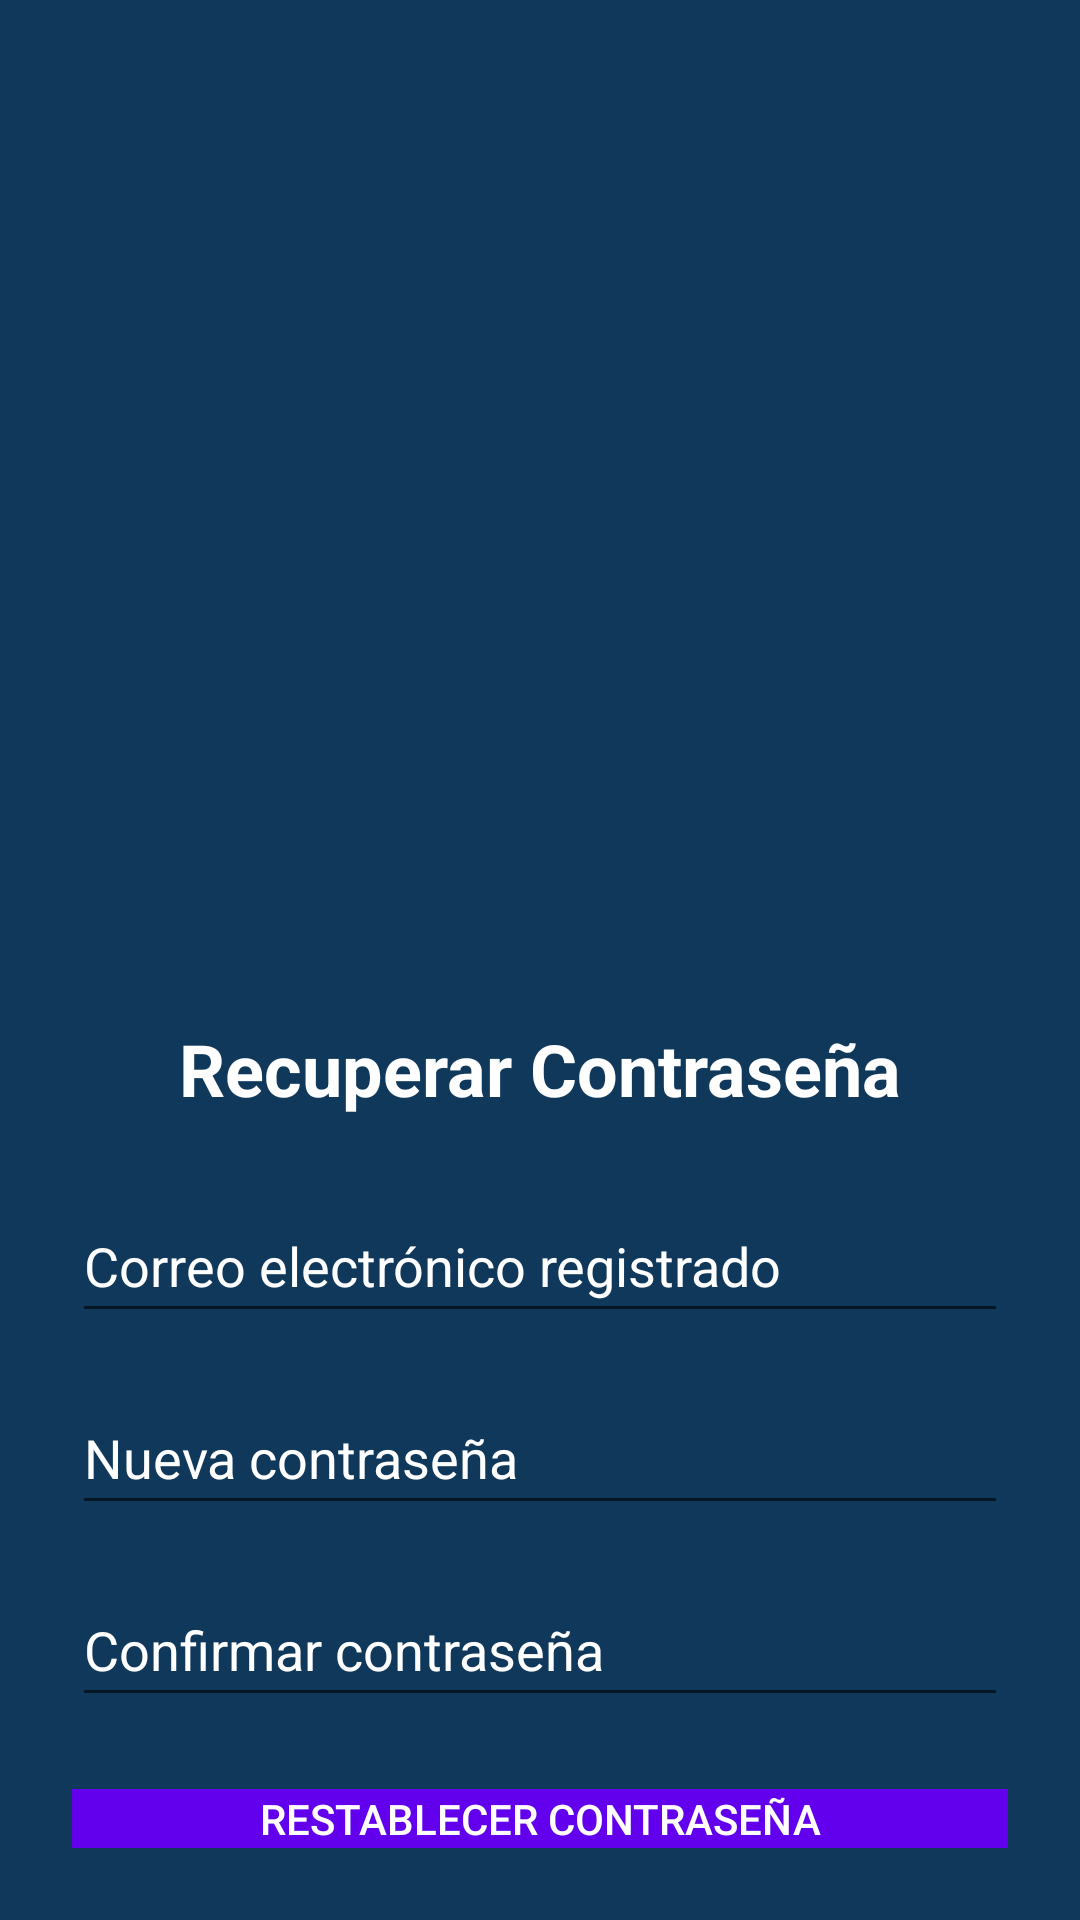

Reconstruct the res/layout file that produces this screen, plus the resources it refers to.
<!-- AndroidManifest.xml: application theme Theme.MindFit -->
<!-- res/layout/fragment_password_recovery.xml -->
<?xml version="1.0" encoding="utf-8"?>
<LinearLayout xmlns:android="http://schemas.android.com/apk/res/android"
    android:orientation="vertical"
    android:padding="24dp"
    android:gravity="center"
    android:layout_width="match_parent"
    android:layout_height="match_parent"
    android:background="@color/dark_background">

    <ImageView
        android:id="@+id/recovery_img"
        android:layout_width="322dp"
        android:layout_height="292dp"
        android:layout_marginBottom="24dp"
        android:contentDescription="@string/img_layout_recovery"
        android:src="@drawable/img_recovery" />
    <TextView
        android:id="@+id/tv_recovery_title"
        android:text="Recuperar Contraseña"
        android:textSize="24sp"
        android:textStyle="bold"
        android:textColor="@color/white"
        android:layout_marginBottom="24dp"
        android:layout_width="wrap_content"
        android:layout_height="wrap_content" />

    <EditText
        android:id="@+id/et_email_recovery"
        android:hint="Correo electrónico registrado"
        android:textColorHint="@color/white"
        android:textColor="@color/white"
        android:inputType="textEmailAddress"
        android:layout_width="match_parent"
        android:layout_height="48dp"
        android:layout_marginBottom="16dp" />

    <EditText
        android:id="@+id/et_new_password"
        android:hint="Nueva contraseña"
        android:textColorHint="@color/white"
        android:textColor="@color/white"
        android:inputType="textPassword"
        android:layout_width="match_parent"
        android:layout_height="48dp"
        android:layout_marginBottom="16dp" />

    <EditText
        android:id="@+id/et_confirm_password"
        android:hint="Confirmar contraseña"
        android:textColorHint="@color/white"
        android:textColor="@color/white"
        android:inputType="textPassword"
        android:layout_width="match_parent"
        android:layout_height="48dp"
        android:layout_marginBottom="24dp" />

    <Button
        android:id="@+id/btn_reset_password"
        android:text="Restablecer Contraseña"
        android:textColor="@color/white"
        android:layout_width="match_parent"
        android:layout_height="wrap_content"
        android:background="@color/purple_button" />
</LinearLayout>
<!-- resources referenced by this layout -->
<resources>
  <color name="dark_background">#0f385a</color>
  <color name="purple_button">#6200EE</color>
  <color name="white">#FFFFFFFF</color>
  <string name="img_layout_recovery">Imagen de la pantalla de restablecer contaseña</string>
  <style name="Theme.MindFit" parent="Theme.AppCompat.Light.NoActionBar">
          
          <item name="colorPrimary">@color/purple_500</item>
          <item name="colorPrimaryDark">@color/purple_700</item>
          <item name="colorAccent">@color/teal_200</item>
      </style>
  <color name="purple_500">#FF6200EE</color>
  <color name="purple_700">#FF3700B3</color>
  <color name="teal_200">#FF03DAC5</color>
</resources>
